Run: headless pygame with SDL's dummy video driver; simulated clock (each Clock.tick advances the game by its frame time, no real sleeping); random seed 0; keys injected as events and as key.get_pressed() state; no mouse input.
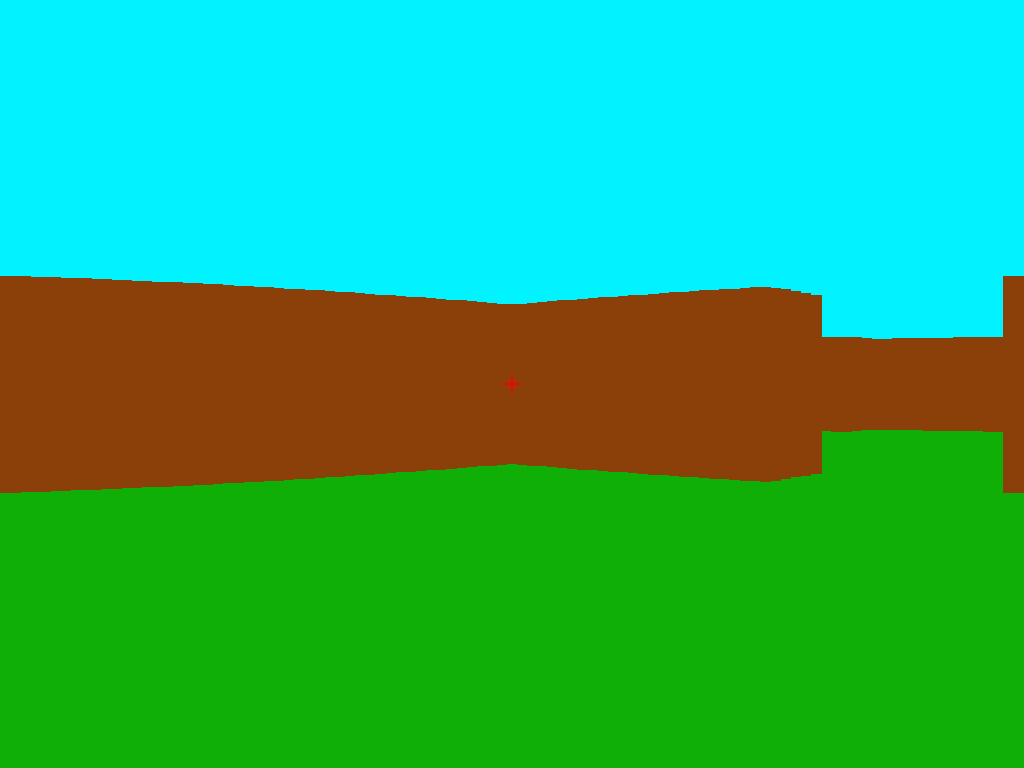
Frame 1 of 4 · flips 1–60 · no input
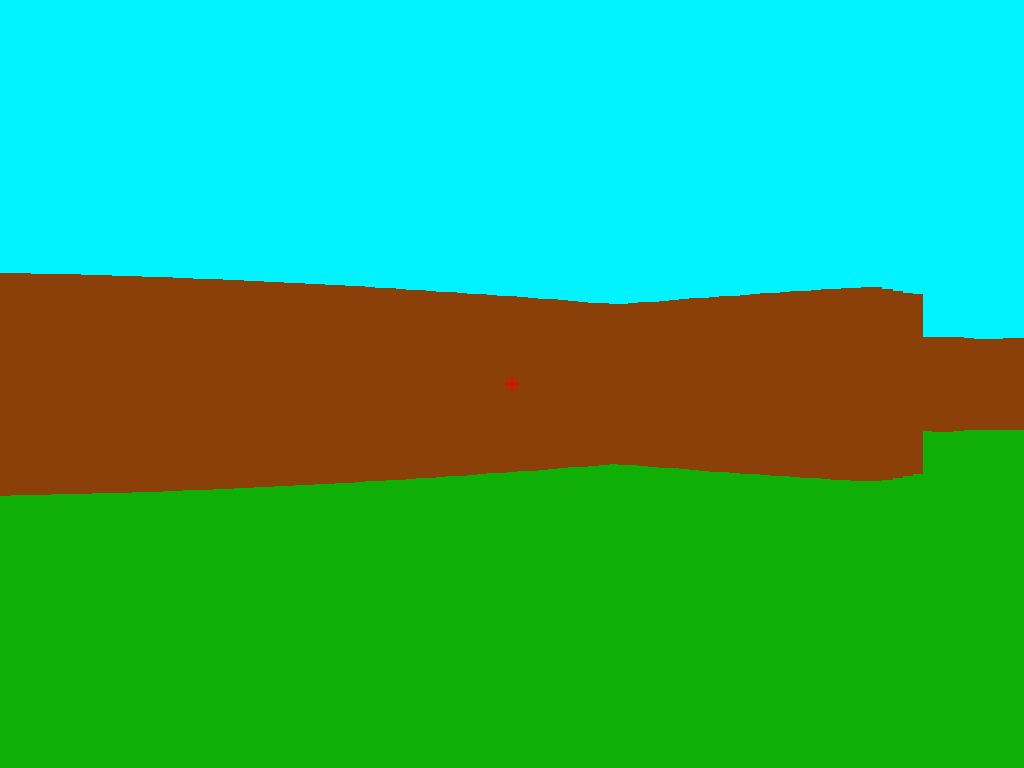
Frame 2 of 4 · flips 61–180 · tapped SPACE, RETURN · held RIGHT (→), D
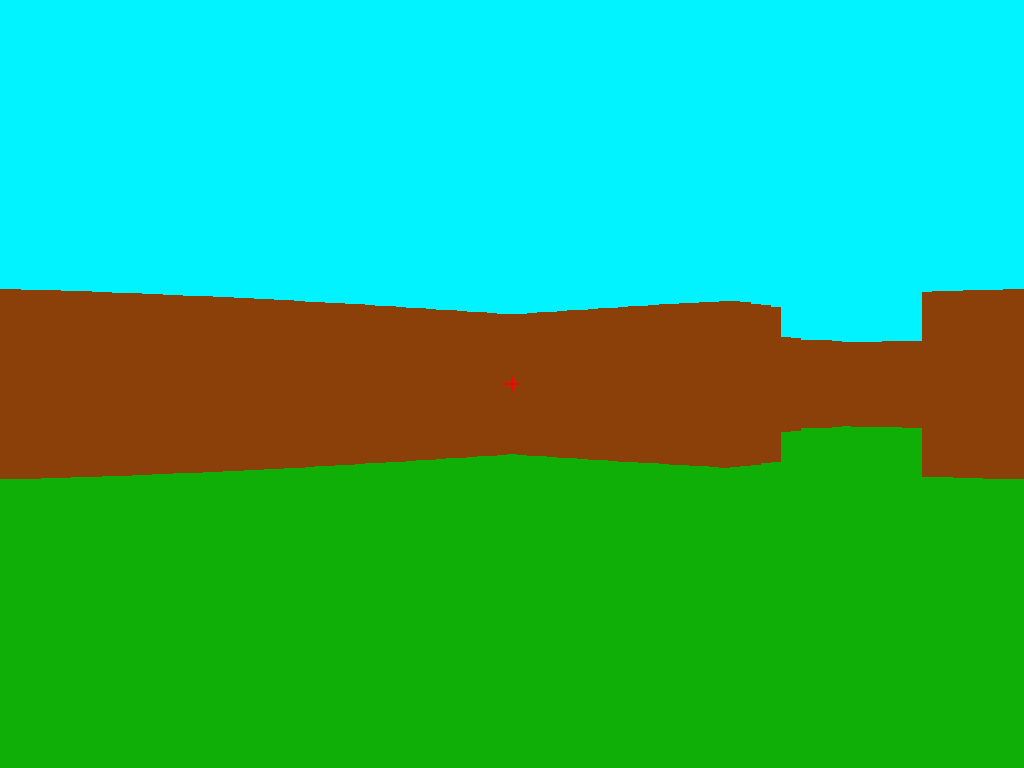
Frame 3 of 4 · flips 181–300 · held DOWN (↓), S
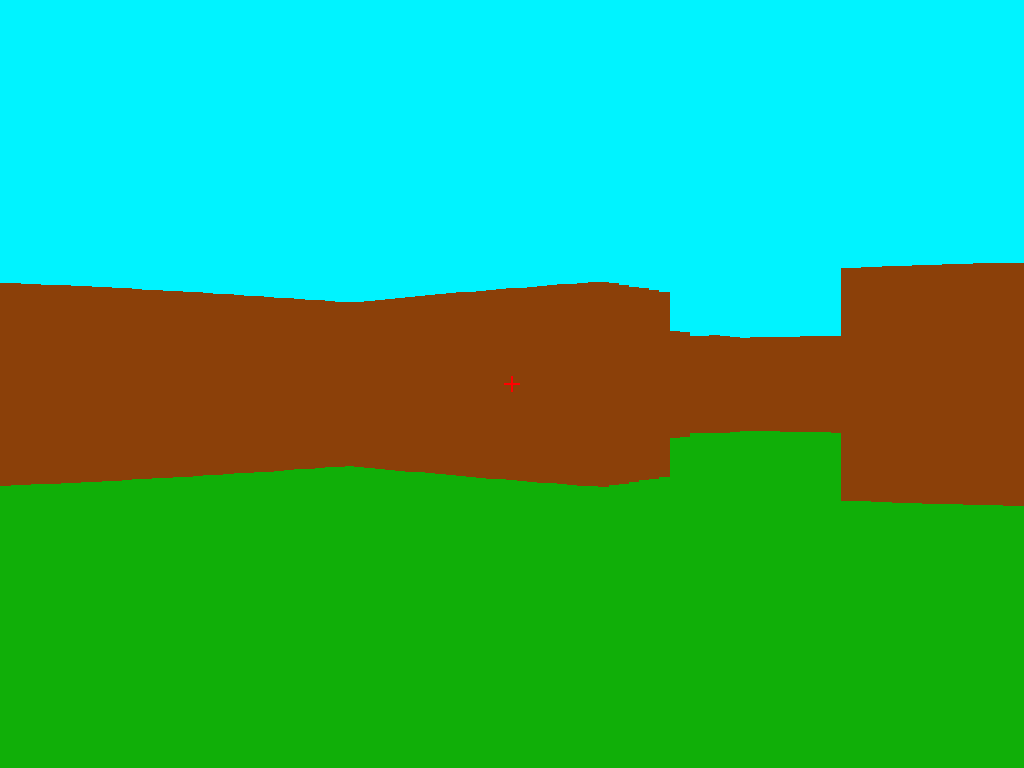
Frame 4 of 4 · flips 301–420 · held LEFT (←), A, UP (↑), W

The pygame program that drew these frames:

import math
from sys import exit
import pygame

#displayPart
def displayWalls(d, screen):
    numbOfSlices = len(d)
    walls = [pygame.Surface((math.ceil(screen.get_width()/numbOfSlices),2*800/d[i])) for i in range(numbOfSlices)]
    for wall in walls:
        wall.fill("#8B4009")
    return walls

#rayPart
def distanceR(playerPosX, playerPosY, matMap, thetas, numbOfRays):
    i=0
    rayImp = 0.01
    distances = [0.1 for i in range(numbOfRays)]
    for theta in thetas:
        isWall = False
        xUp = rayImp*math.cos(theta)
        yUp = rayImp*math.sin(theta)
        watchX = playerPosY
        watchY = playerPosX
        while not isWall :
            distances[i] += rayImp
            watchX += xUp
            watchY += yUp
            if matMap[math.floor(watchY)][math.floor(watchX)] == 1:
                isWall = True
        i+=1
    return distances

matMap=[[1,1,1,1,1,1,1,1,1,1,1,1,1,1,1,1,1,1,1,1],
        [1,0,0,0,0,0,0,0,0,1,0,0,0,0,0,0,0,0,0,1],
        [1,0,0,0,0,0,0,0,0,1,0,0,0,0,0,0,0,0,0,1],
        [1,0,0,0,0,0,0,0,0,1,0,0,0,0,0,0,0,0,0,1],
        [1,0,0,0,0,0,0,0,0,1,0,0,0,0,0,0,0,0,0,1],
        [1,0,0,0,0,0,0,0,0,1,0,0,0,0,0,0,0,0,0,1],
        [1,0,0,0,0,0,0,0,0,1,0,0,0,0,0,0,0,0,0,1],
        [1,0,0,0,0,0,0,0,0,1,0,1,1,1,0,0,0,0,0,1],
        [1,0,0,0,0,0,0,0,0,1,0,0,0,1,0,0,0,0,0,1],
        [1,1,1,1,0,0,1,1,1,1,1,1,1,1,0,0,0,0,1,1],
        [1,0,0,0,0,0,0,0,0,1,0,0,0,0,0,0,0,0,0,1],
        [1,0,0,0,0,0,0,0,0,1,0,0,0,0,0,0,0,0,0,1],
        [1,0,0,0,0,0,0,0,0,1,0,0,0,0,0,0,0,0,0,1],
        [1,0,0,0,0,0,0,0,0,1,0,0,0,0,0,0,0,0,0,1],
        [1,0,0,0,0,0,0,0,0,1,0,0,0,0,0,0,0,0,0,1],
        [1,0,0,0,0,0,0,0,0,1,0,0,0,0,0,0,0,0,0,1],
        [1,0,0,0,0,0,0,0,0,0,0,0,0,0,0,0,0,0,0,1],
        [1,0,0,0,0,0,0,0,0,1,0,0,0,0,0,0,0,0,0,1],
        [1,1,1,1,1,1,1,1,1,1,1,1,1,1,1,1,1,1,1,1]]

playerPosX = 2
playerPosY = 2
dx = [0,0]
dy = [0,0]
theta = 45   #where do you watch ? 0 = right, 90 = down, 180 = left, 270 = -90 = top
dt = 0
initSpeed = 0.03
speed = initSpeed
run = 1
circSpeed = 3

playerPosZ = 0
heightVisu = 0

fov = 60
fov = fov/2
numbOfRays = 101
cst = 2*fov/(numbOfRays-1)
thetas = [(theta-fov+cst*i)*math.pi/180 for i in range(numbOfRays)]
theta2 = theta*math.pi/180

d = distanceR(playerPosX,playerPosY, matMap, thetas, numbOfRays)

#displayPart
pygame.init()
width=pygame.display.Info().current_w
height=pygame.display.Info().current_h
screen = pygame.display.set_mode((width,height))
pygame.display.set_caption("Doom_like")
clock = pygame.time.Clock()

bgTop = pygame.Surface((width,height))
bgTop.fill("#00F3FF")
bgBot = pygame.Surface((width,height))
bgBot.fill("#10AF08")

crosshairV = pygame.Surface((2,16))
crosshairV.fill("#FF0000")
crosshairH = pygame.Surface((16,2))
crosshairH.fill("#FF0000")

walls = displayWalls(d, screen)

while True:
    #update
    d = distanceR(playerPosX,playerPosY, matMap, thetas, numbOfRays)
    thetas = [(theta-fov+cst*i)*math.pi/180 for i in range(numbOfRays)]
    theta2 = theta*math.pi/180
    walls = displayWalls(d, screen)
    
    for event in pygame.event.get():
        #if we press the red cross
        if event.type == pygame.QUIT:
            pygame.quit()
            exit()
        if event.type == pygame.KEYDOWN:
            if event.key == pygame.K_w:
                dx = [dx[0],dx[1]+1]
                dy = [dy[0]+1,dy[1]]
            if event.key == pygame.K_s:
                dx = [dx[0],dx[1]-1]
                dy = [dy[0]-1,dy[1]]
            if event.key == pygame.K_a:
                dx = [dx[0]-1,dx[1]]
                dy = [dy[0],dy[1]+1]
            if event.key == pygame.K_d:
                dx = [dx[0]+1,dx[1]]
                dy = [dy[0],dy[1]-1]
            if event.key == pygame.K_RIGHT :
                dt += circSpeed
            if event.key == pygame.K_LEFT :
                dt -= circSpeed
            if event.key == pygame.K_LCTRL :
                if playerPosZ == 0:
                    playerPosZ = -96
                    speed /= 4
                elif playerPosZ < 0:
                    playerPosZ = 0
                    speed = initSpeed
            elif event.key == pygame.K_SPACE :
                if playerPosZ == 0 and heightVisu == 0:
                    playerPosZ = 420
            if event.key == pygame.K_LSHIFT :
                run *= 2
                
        elif event.type == pygame.KEYUP:
            if event.key == pygame.K_RIGHT :
                dt -= circSpeed
            if event.key == pygame.K_LEFT :
                dt += circSpeed
            if event.key == pygame.K_w:
                dx = [dx[0],dx[1]-1]
                dy = [dy[0]-1,dy[1]]
            if event.key == pygame.K_s:
                dx = [dx[0],dx[1]+1]
                dy = [dy[0]+1,dy[1]]
            if event.key == pygame.K_a:
                dx = [dx[0]+1,dx[1]]
                dy = [dy[0],dy[1]-1]
            if event.key == pygame.K_d:
                dx = [dx[0]-1,dx[1]]
                dy = [dy[0],dy[1]+1]
            if event.key == pygame.K_LSHIFT :
                run /= 2
    
    theta += dt
    speedCos = run*speed*math.cos(theta2)
    speedSin = run*speed*math.sin(theta2)
    if matMap[math.floor(playerPosX + dx[0]*speedCos+dx[1]*speedSin)][math.floor(playerPosY)]!=1 :
        playerPosX+= dx[0]*speedCos+dx[1]*speedSin
    if matMap[math.floor(playerPosX)][math.floor(playerPosY + dy[0]*speedCos+dy[1]*speedSin)]!=1 :
        playerPosY+= dy[0]*speedCos+dy[1]*speedSin
    if playerPosZ > 0:
        playerPosZ -= 14
    if heightVisu < playerPosZ:
        heightVisu += 14
    elif heightVisu > playerPosZ:
        heightVisu -= 8
    
    #print screen
    screen.blit(bgTop, (0,-screen.get_height()//2+ heightVisu))
    screen.blit(bgBot, (0,screen.get_height()//2+ heightVisu))
    for i in range(len(walls)):
        x = i*screen.get_width()/len(walls)
        y = screen.get_height()//2 - walls[i].get_height() // 2 + heightVisu
        screen.blit(walls[i], (x,y))
    
    screen.blit(crosshairV, ((screen.get_width()-crosshairV.get_width())//2,(screen.get_height()-crosshairV.get_height())//2))
    screen.blit(crosshairH, ((screen.get_width()-crosshairH.get_width())//2,(screen.get_height()-crosshairH.get_height())//2))
    
    pygame.display.update()
    clock.tick(60)
